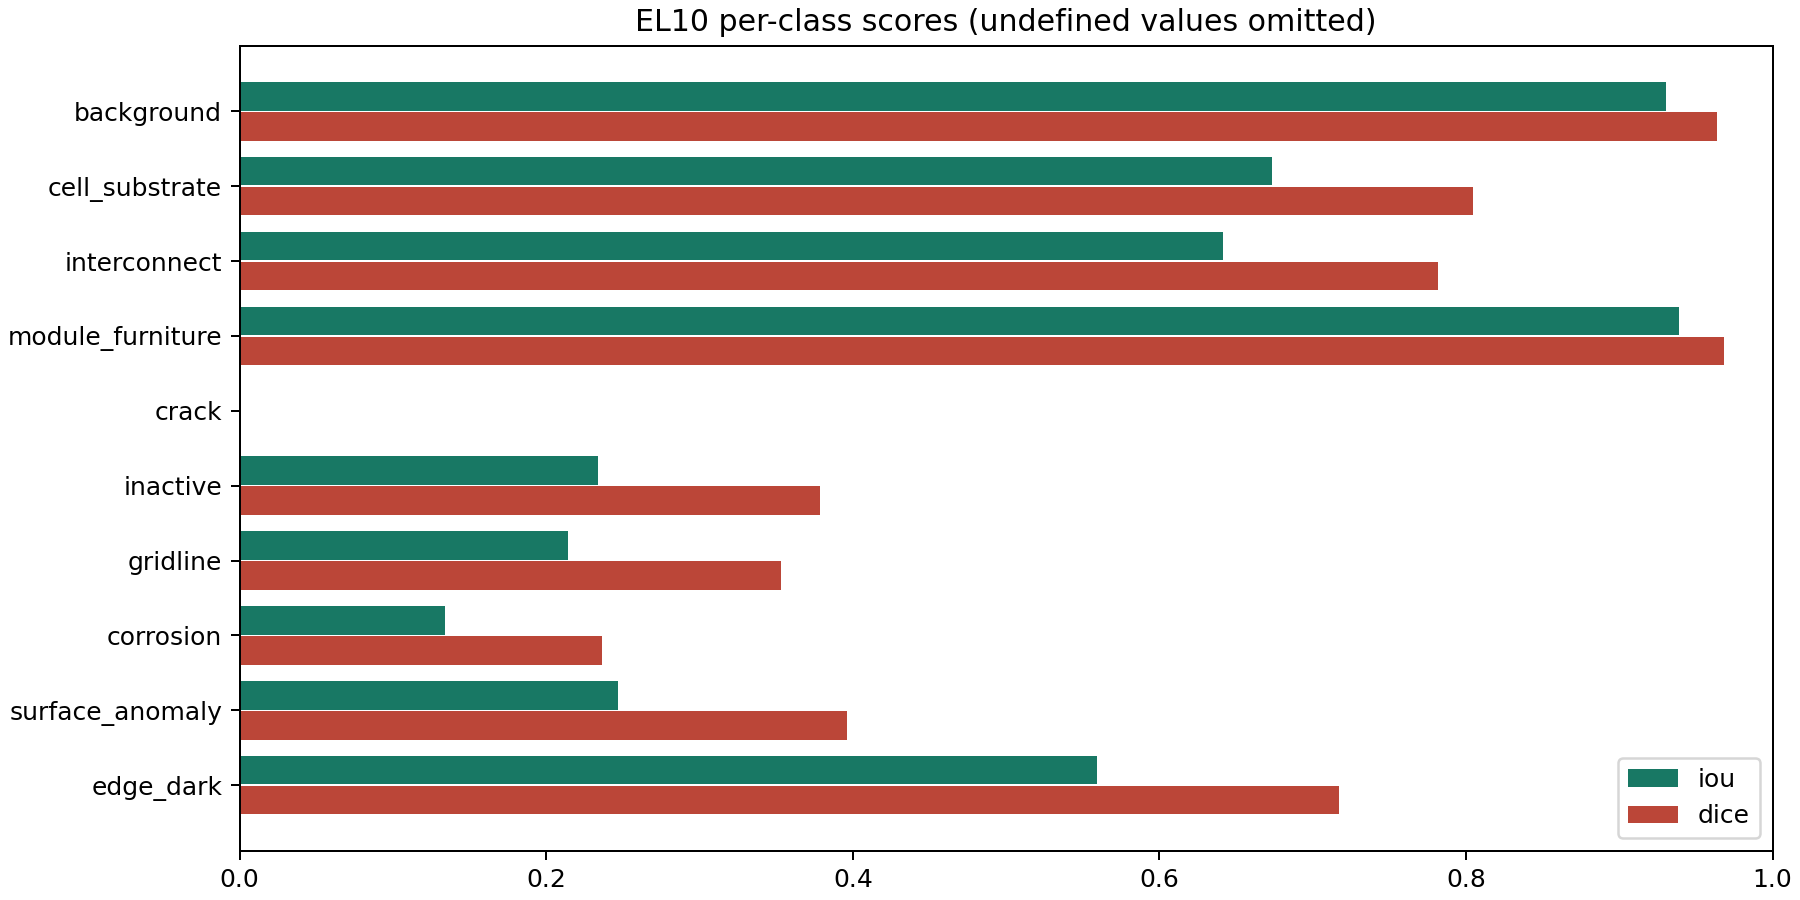

Source data for this figure (header and first rows):
label, name, support_pixels, predicted_pixels, true_positive, false_positive, false_negative, iou, dice, precision, recall
0, background, 13750750, 14009969, 13380973, 628996, 369777, 0.9305, 0.964, 0.9551, 0.9731
1, cell_substrate, 920160, 769947, 680140, 89807, 240020, 0.6734, 0.8048, 0.8834, 0.7392
2, interconnect, 821717, 781712, 626488, 155224, 195229, 0.6413, 0.7814, 0.8014, 0.7624
3, module_furniture, 3305096, 3473854, 3282528, 191326, 22568, 0.9388, 0.9684, 0.9449, 0.9932
4, crack, 28252, 16, 0, 16, 28252, 0.0, 0.0, 0.0, 0.0
5, inactive, 34558, 62357, 18347, 44010, 16211, 0.2335, 0.3786, 0.2942, 0.5309
6, gridline, 94126, 48556, 25181, 23375, 68945, 0.2143, 0.353, 0.5186, 0.2675
7, corrosion, 105545, 21840, 15057, 6783, 90488, 0.134, 0.2364, 0.6894, 0.1427
8, surface_anomaly, 203803, 80544, 56313, 24231, 147490, 0.247, 0.3961, 0.6992, 0.2763
9, edge_dark, 134649, 149861, 102014, 47847, 32635, 0.559, 0.7171, 0.6807, 0.7576
